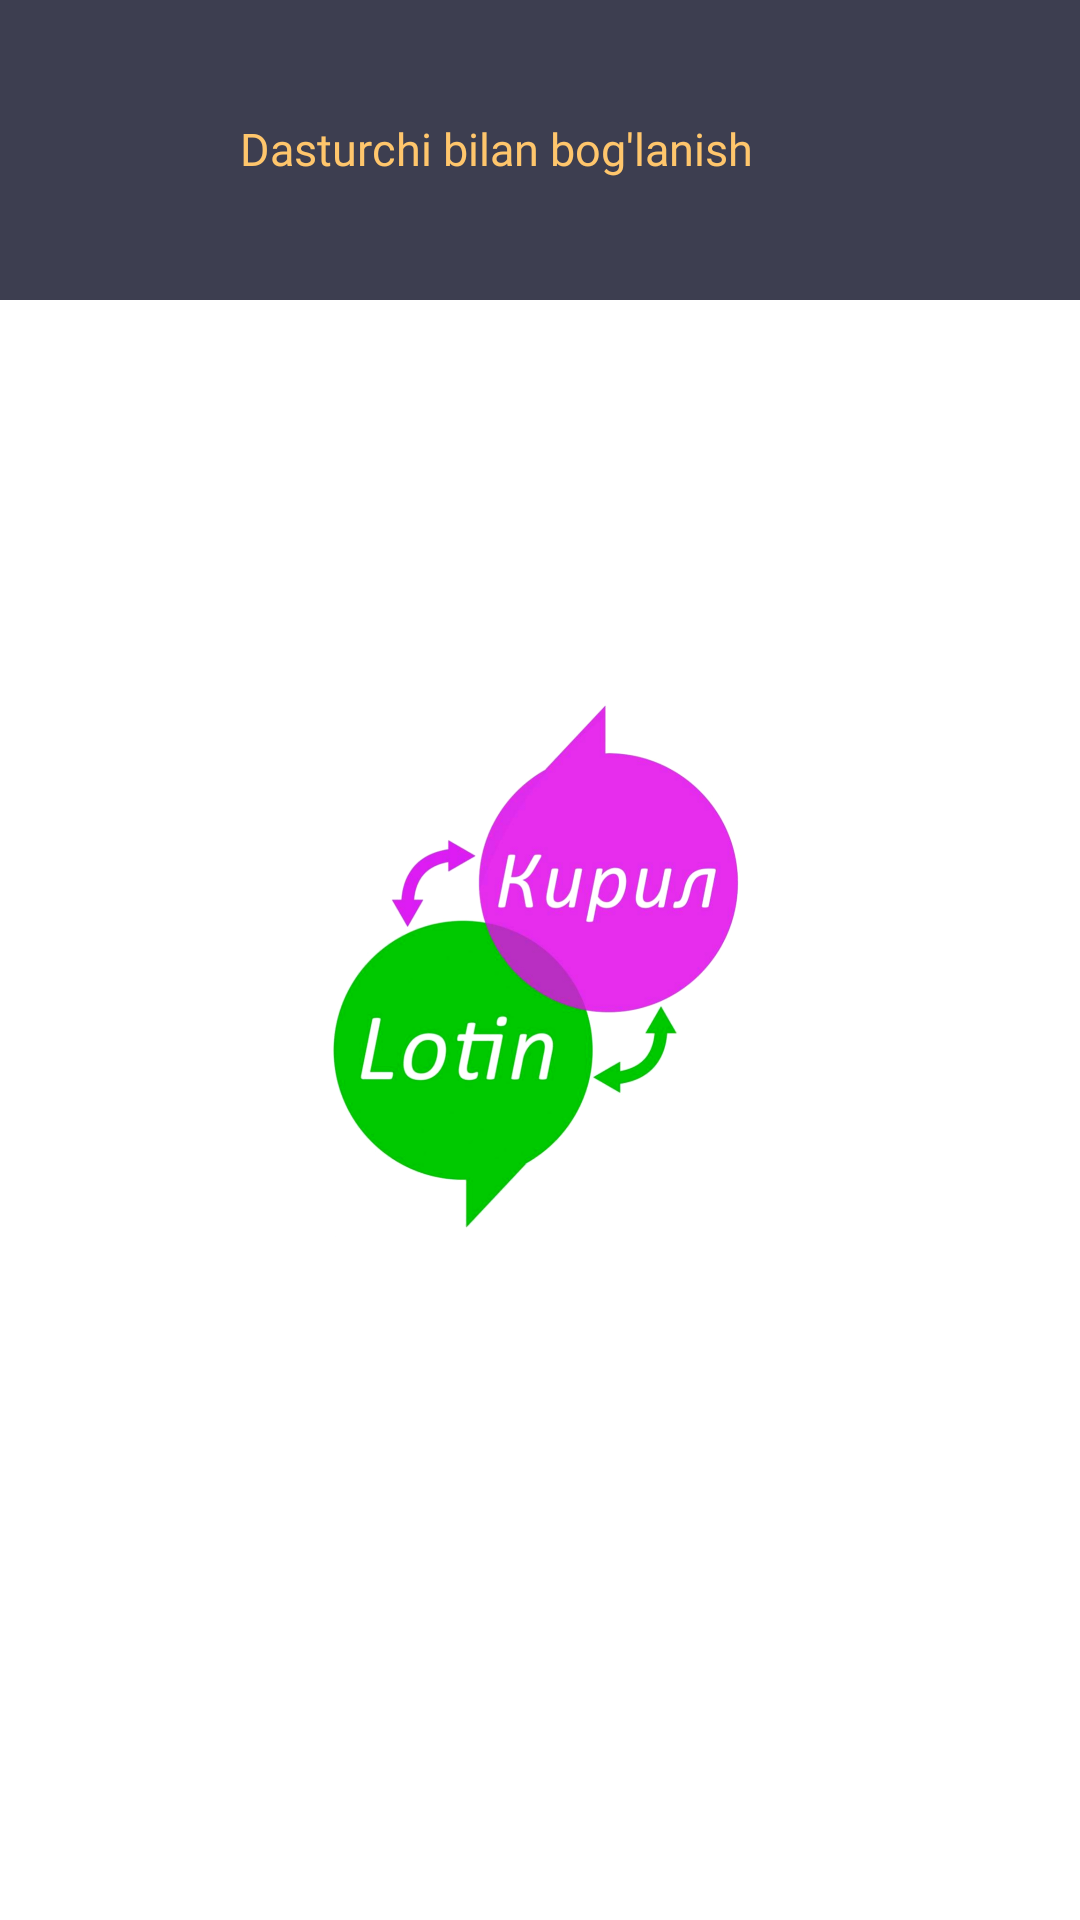

Produce the Android XML layout that renders to this screen, including the resource entries it uses.
<!-- AndroidManifest.xml: application theme splash_screen -->
<!-- res/layout/layout_parent.xml -->
<?xml version="1.0" encoding="utf-8"?>
<androidx.constraintlayout.widget.ConstraintLayout xmlns:android="http://schemas.android.com/apk/res/android"
    xmlns:app="http://schemas.android.com/apk/res-auto"
    xmlns:tools="http://schemas.android.com/tools"
    android:layout_width="match_parent"
    android:layout_height="wrap_content">

    <androidx.constraintlayout.widget.ConstraintLayout
        android:layout_width="match_parent"
        android:layout_height="100dp"
        app:layout_constraintTop_toTopOf="parent">

        <com.google.android.material.imageview.ShapeableImageView
            android:id="@+id/programmerInfoCard"
            android:layout_width="match_parent"
            android:layout_height="match_parent"
            android:background="@color/def2"
            android:backgroundTint="@color/info_color"
            android:foreground="?android:attr/selectableItemBackground"
            android:src="@drawable/ripple_drawable"
            tools:ignore="UnusedAttribute" />

        <androidx.appcompat.widget.AppCompatImageView
            android:id="@+id/image_png2"
            android:layout_width="50dp"
            android:layout_height="50sp"
            android:layout_marginStart="20dp"
            android:clickable="false"
            android:scaleType="centerCrop"
            android:src="@drawable/programmer_png"
            app:layout_constraintBottom_toBottomOf="parent"
            app:layout_constraintLeft_toLeftOf="parent"
            app:layout_constraintTop_toTopOf="parent" />

        <androidx.appcompat.widget.AppCompatTextView
            android:layout_width="0dp"
            android:layout_height="wrap_content"
            android:clickable="false"
            android:ellipsize="marquee"
            android:fontFamily="@font/allerta"
            android:includeFontPadding="false"
            android:marqueeRepeatLimit="marquee_forever"
            android:maxLines="2"
            android:paddingHorizontal="10dp"
            android:scrollbarAlwaysDrawHorizontalTrack="true"
            android:text="Dasturchi bilan bog'lanish"
            android:textColor="@color/yellow_color"
            android:textSize="15sp"
            app:layout_constraintBottom_toBottomOf="parent"
            app:layout_constraintHorizontal_bias="0.3"
            app:layout_constraintLeft_toRightOf="@id/image_png2"
            app:layout_constraintRight_toRightOf="parent"
            app:layout_constraintTop_toTopOf="parent" />

    </androidx.constraintlayout.widget.ConstraintLayout>

</androidx.constraintlayout.widget.ConstraintLayout>
<!-- resources referenced by this layout -->
<resources>
  <color name="def2">#36393F</color>
  <color name="info_color">#3D3E50</color>
  <color name="yellow_color">#FFC66C</color>
  <style name="splash_screen" parent="Theme.MaterialComponents.Light.NoActionBar">
          <item name="android:windowBackground">@drawable/splash_screen</item>
          <item name="android:forceDarkAllowed" tools:targetApi="q">false</item>
          <item name="android:statusBarColor">@color/white</item>
          <item name="android:navigationBarColor">@color/white</item>
      </style>
  <!-- drawable splash_screen (drawable-v24) -->
  <?xml version="1.0" encoding="utf-8"?>
  <layer-list xmlns:android="http://schemas.android.com/apk/res/android">
      <item android:drawable="@color/white" />
      <item
          android:width="200dp"
          android:height="200dp"
          android:drawable="@drawable/finally_icon"
          android:gravity="center" />
  </layer-list>
  <color name="white">#FFFFFFFF</color>
  <!-- drawable finally_icon: png bitmap (drawable, 274278 bytes) -->
</resources>
